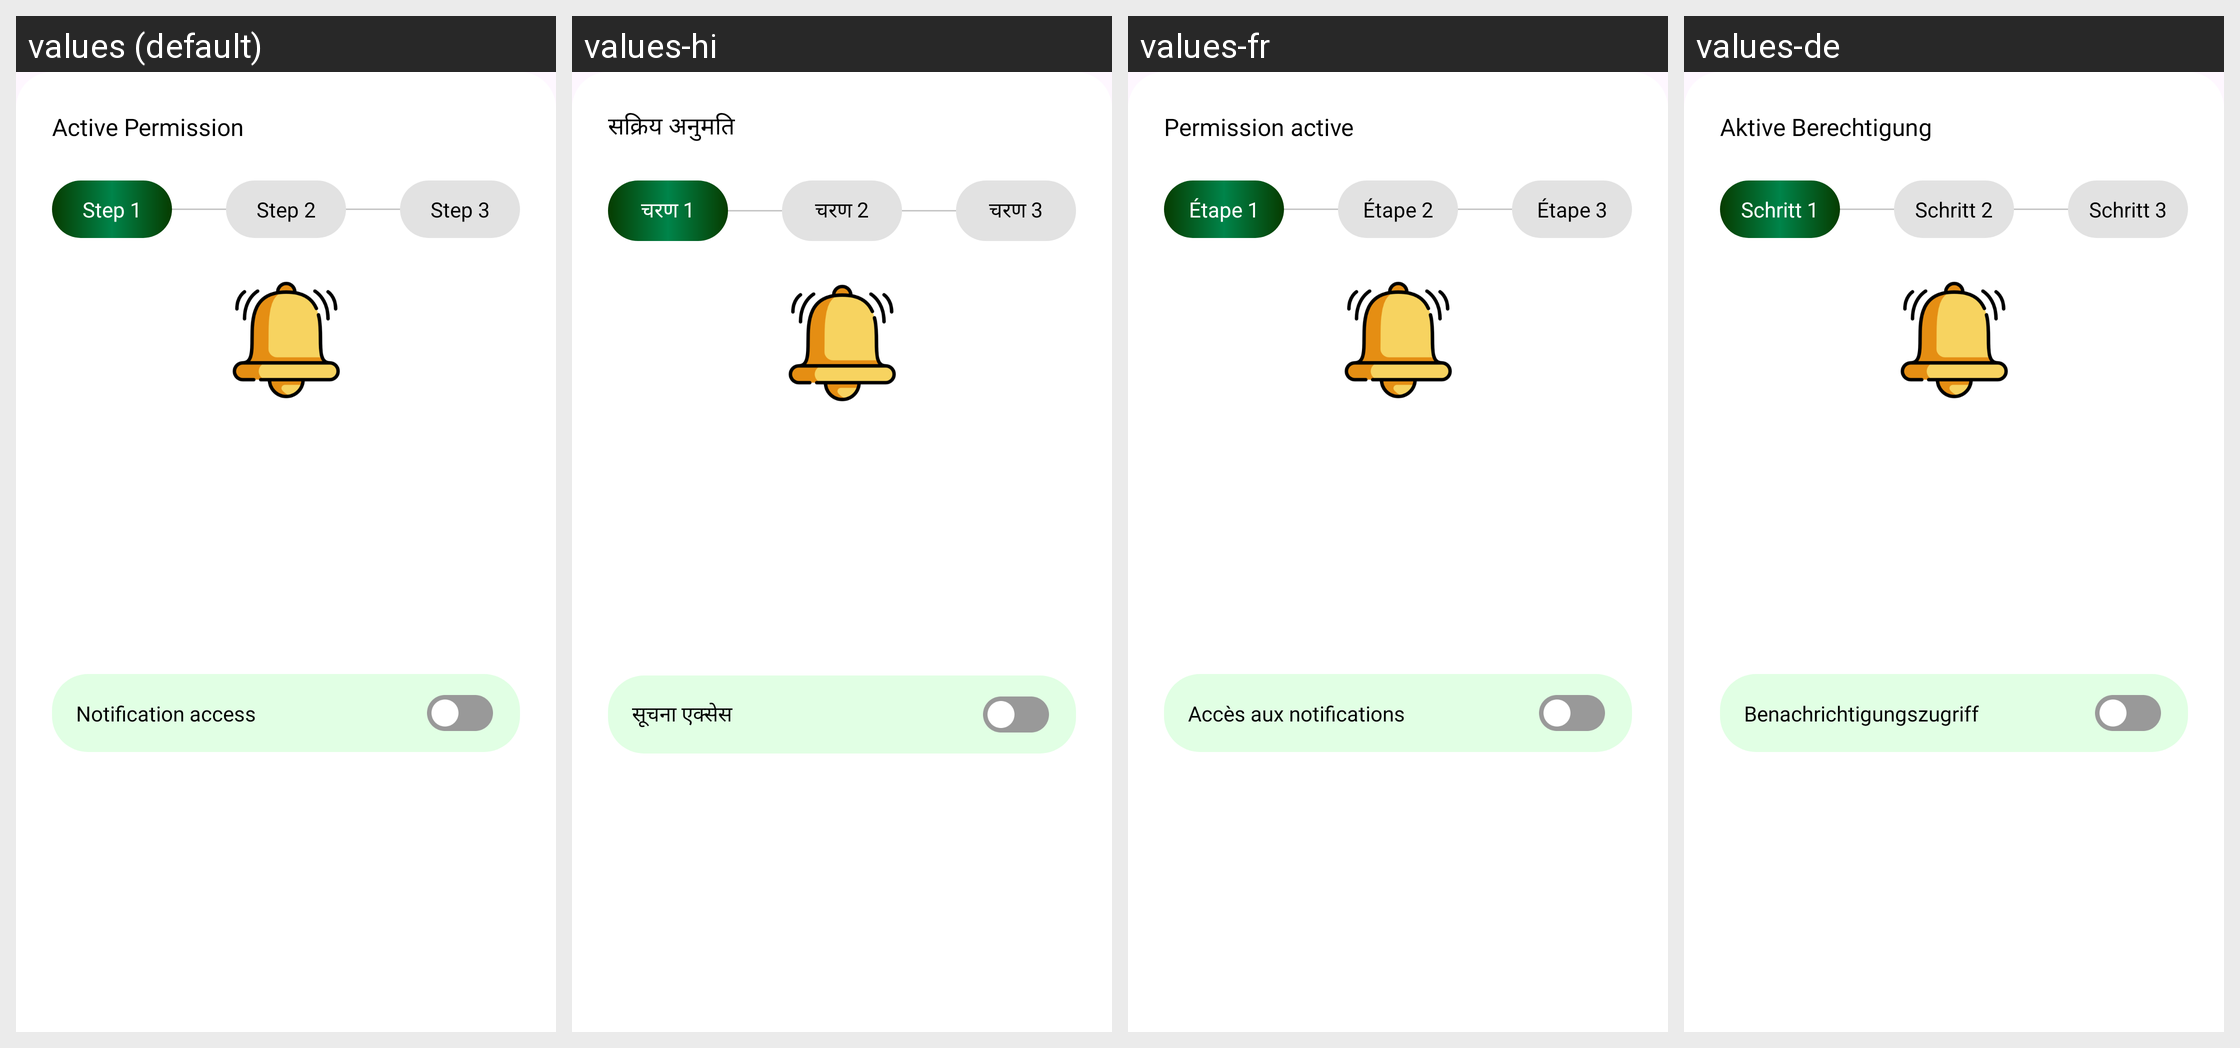

Here is an Android app screen in its default locale and in the app's own translations. Write out the translated-string differences for the strings that appear on this screen.
Android screen res/layout/dialog_bottom_permission.xml rendered under 4 locales, left to right: values (default), values-hi, values-fr, values-de. Device: Nexus 5 (rendered at 1080×1920; each locale shown at half size, 540×960, under a caption strip naming it); theme Base.Theme.BaseAppJava2.
Other locales in the repository, not shown: values-es, values-in, values-pt, values-zh.
Strings drawn on this screen, with the default value and each locale's value (text and hints the layout hard-codes, and strings that could not be matched under every locale, appear in the picture but are not listed):

active_permission
  values: Active Permission
  values-hi: सक्रिय अनुमति
  values-fr: Permission active
  values-de: Aktive Berechtigung

step_1
  values: Step 1
  values-hi: चरण 1
  values-fr: Étape 1
  values-de: Schritt 1

step_2
  values: Step 2
  values-hi: चरण 2
  values-fr: Étape 2
  values-de: Schritt 2

step_3
  values: Step 3
  values-hi: चरण 3
  values-fr: Étape 3
  values-de: Schritt 3

notification_access
  values: Notification access
  values-hi: सूचना एक्सेस
  values-fr: Accès aux notifications
  values-de: Benachrichtigungszugriff
